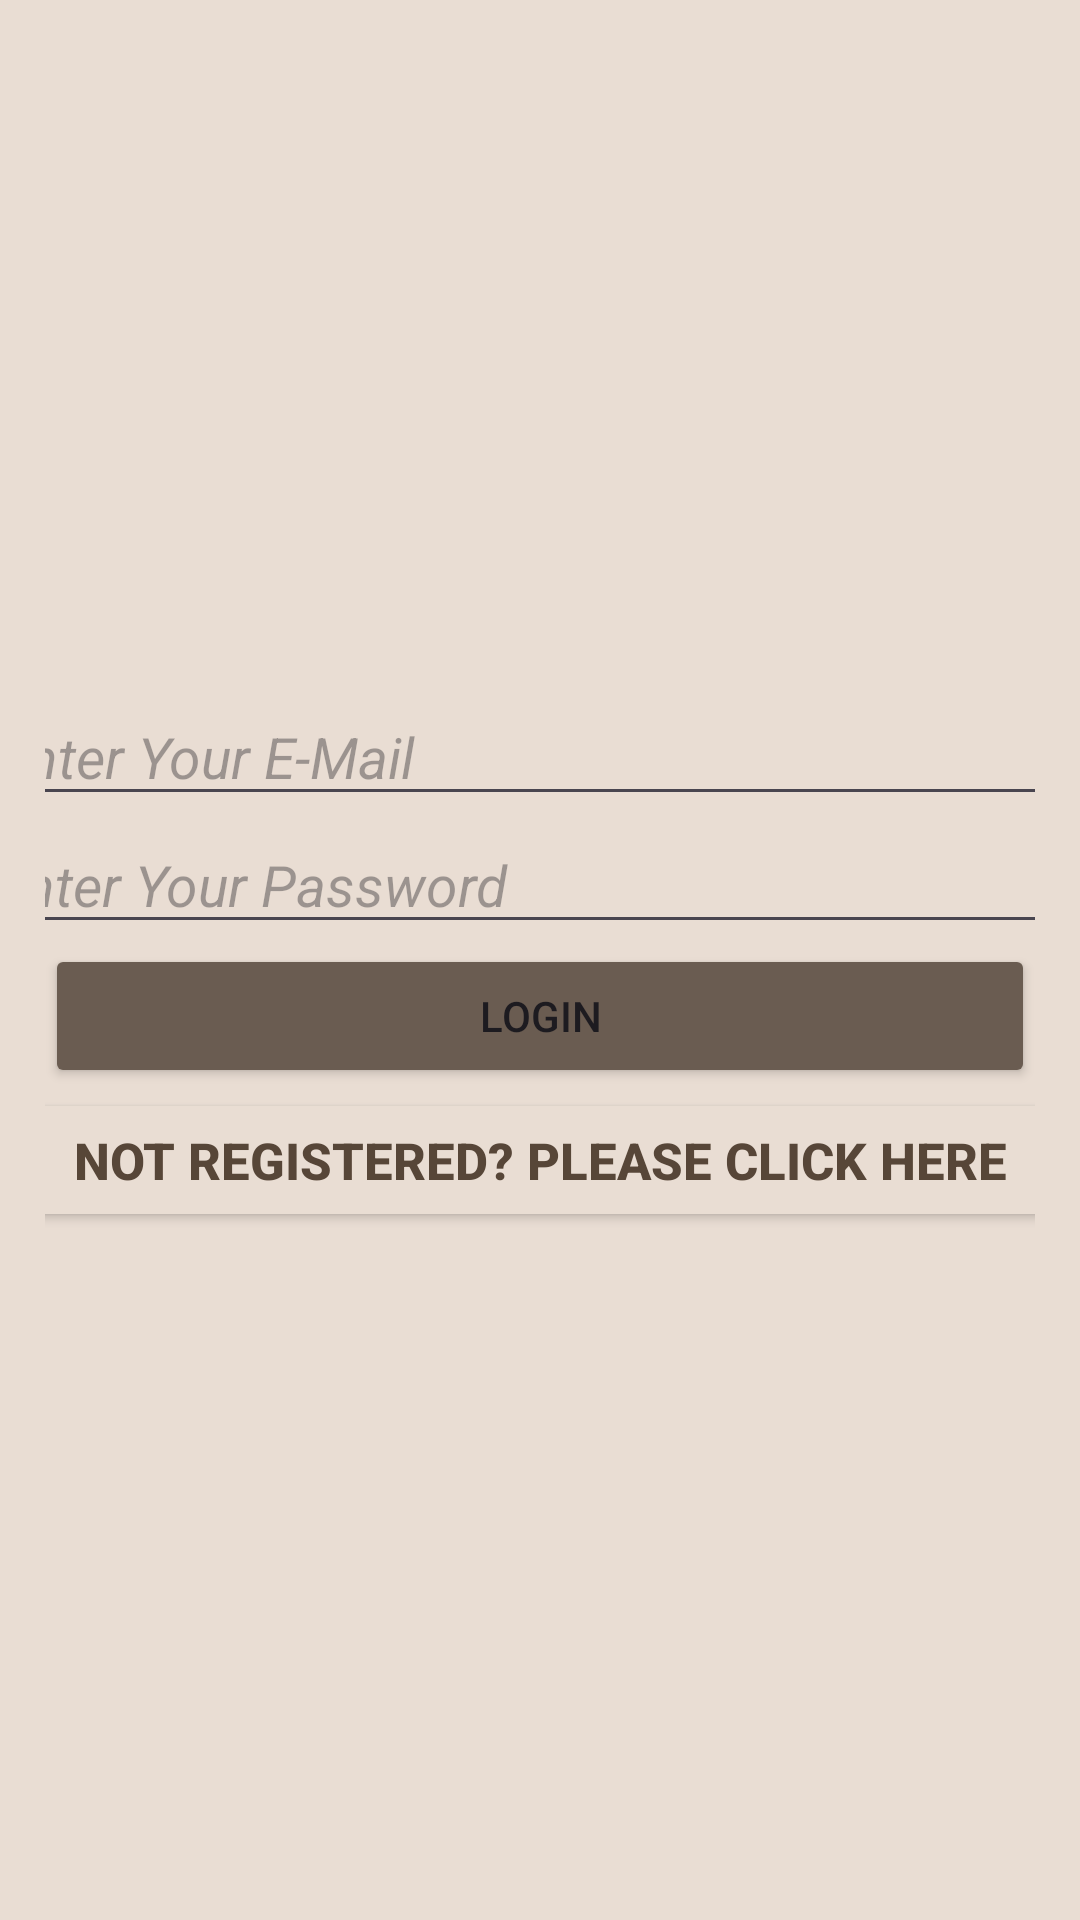

Produce the Android XML layout that renders to this screen, including the resource entries it uses.
<!-- AndroidManifest.xml: application theme Theme.Kuttob -->
<!-- res/layout/activity_kuttob_login.xml -->
<?xml version="1.0" encoding="utf-8"?>
<LinearLayout xmlns:android="http://schemas.android.com/apk/res/android"
    xmlns:app="http://schemas.android.com/apk/res-auto"
    xmlns:tools="http://schemas.android.com/tools"
    android:id="@+id/main"
    android:layout_width="match_parent"
    android:layout_height="match_parent"
    android:orientation="vertical"
    android:gravity="center"
    android:padding="15dp"
    android:background="#e9ddd3"
    tools:context=".kuttob_login">


    <EditText
        android:id="@+id/logemail"
        android:layout_width="371dp"
        android:layout_height="wrap_content"
        android:hint="Enter Your E-Mail"
        android:inputType="text"
        android:textSize="19dp"
        android:textStyle="italic"
        tools:layout_editor_absoluteX="75dp"
        tools:layout_editor_absoluteY="277dp" />

    <EditText
        android:id="@+id/logpassword"
        android:layout_width="373dp"
        android:layout_height="wrap_content"
        android:hint="Enter Your Password"
        android:inputType="textPassword"
        android:textSize="19dp"
        android:textStyle="italic"
        tools:layout_editor_absoluteX="95dp"
        tools:layout_editor_absoluteY="376dp" />

    <Button
        android:id="@+id/login"
        android:layout_width="match_parent"
        android:layout_height="wrap_content"
        android:backgroundTint="#6A5C51"
        android:text="Login"/>

    <Button
        android:id="@+id/alreadyreg"
        android:layout_width="381dp"
        android:layout_height="wrap_content"
        android:backgroundTint="#e9ddd3"
        android:textColor="#574638"
        android:text="Not Registered? Please Click Here"
        android:textSize="17dp"
        android:textStyle="bold"/>
</LinearLayout>
<!-- resources referenced by this layout -->
<resources>
  <style name="Theme.Kuttob" parent="Base.Theme.Kuttob" />
  <style name="Base.Theme.Kuttob" parent="Theme.Material3.DayNight.NoActionBar">
          
          
      </style>
</resources>
